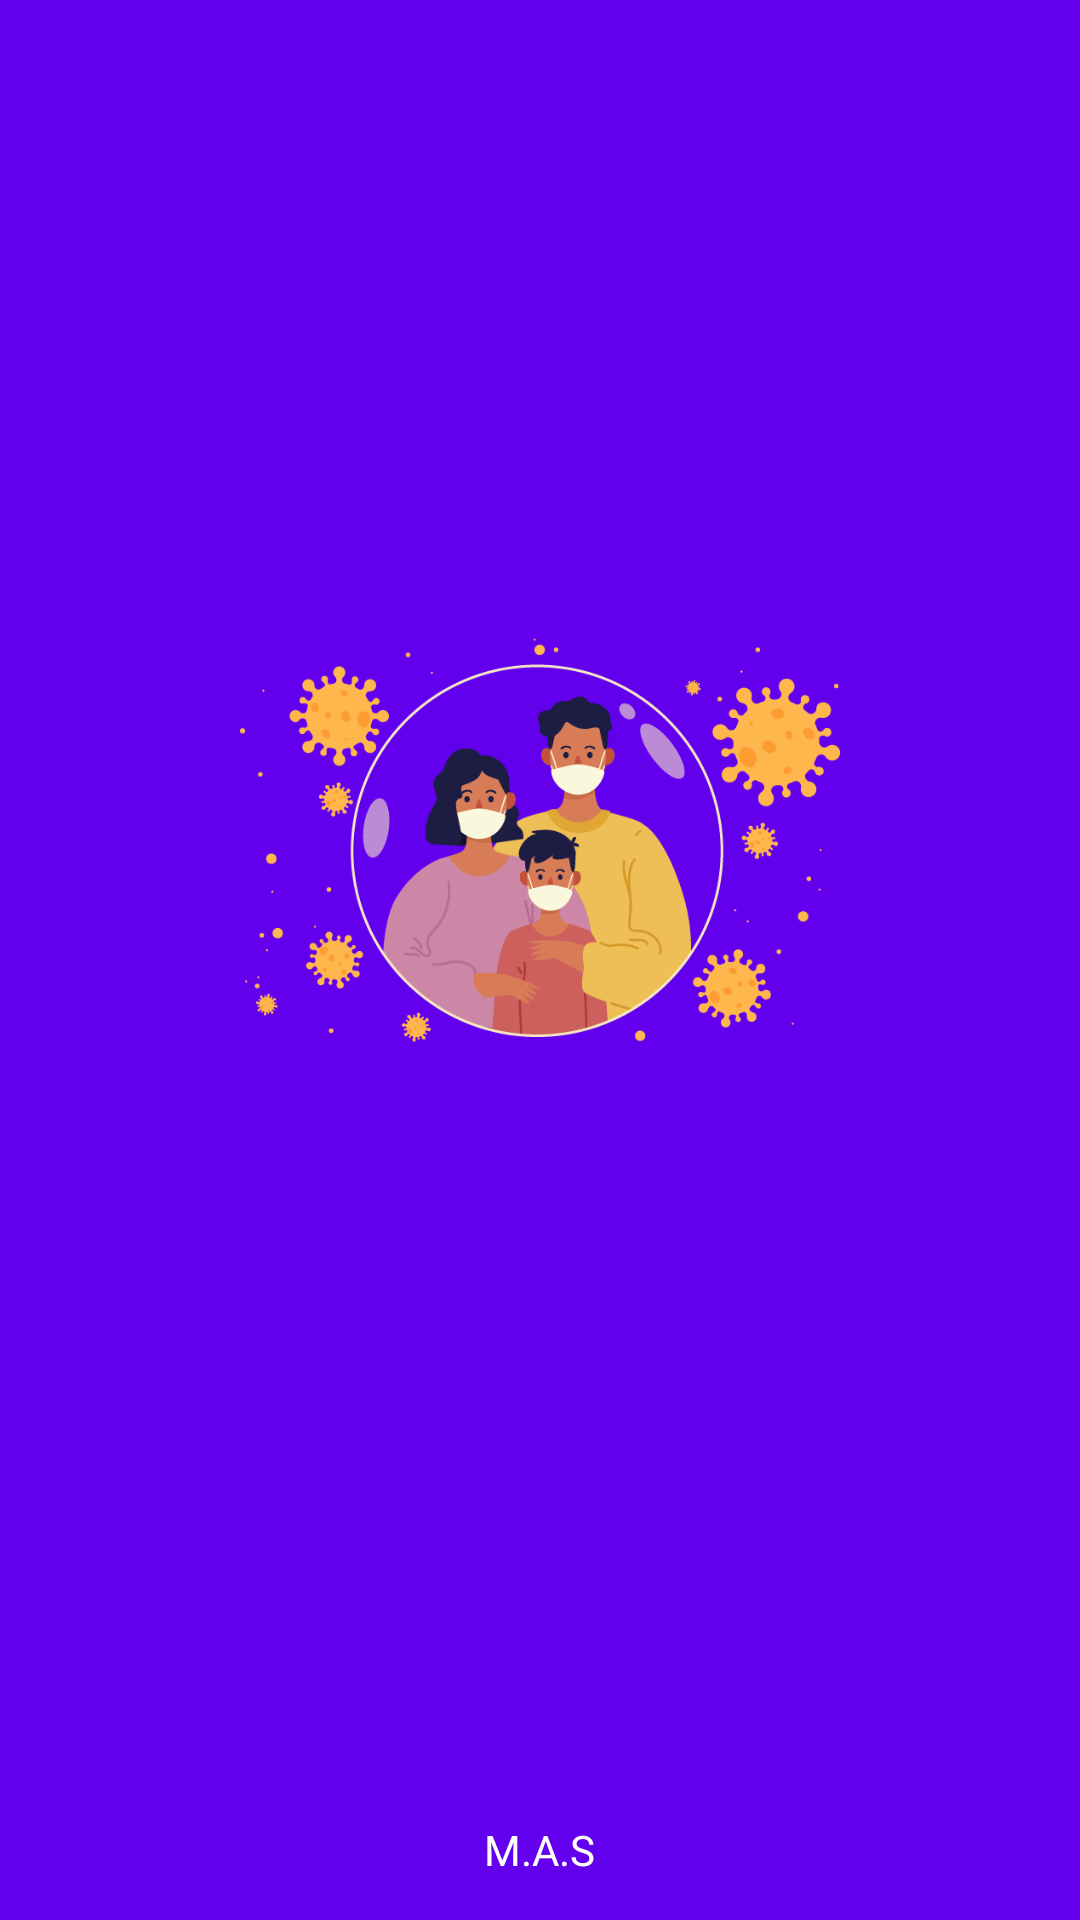

This screen was rendered from an Android layout file. Write that file and the resources it references.
<!-- AndroidManifest.xml: application theme AppTheme -->
<!-- res/layout/activity_main.xml -->
<?xml version="1.0" encoding="utf-8"?>
<RelativeLayout xmlns:android="http://schemas.android.com/apk/res/android"
    xmlns:app="http://schemas.android.com/apk/res-auto"
    xmlns:tools="http://schemas.android.com/tools"
    android:layout_width="match_parent"
    android:layout_height="match_parent"
    tools:context=".activity.MainActivity"
    android:fitsSystemWindows="true"
    android:background="@color/colorPrimary">

    <ImageView
        android:id="@+id/imageView1"
        android:layout_width="200dp"
        android:layout_height="200dp"
        android:layout_alignParentTop="true"
        android:layout_centerHorizontal="true"
        android:layout_centerVertical="true"
        android:layout_marginTop="180dp"
        app:srcCompat="@drawable/logo_pandemi" />

    <TextView
        android:id="@+id/textView2"
        android:layout_width="wrap_content"
        android:layout_height="wrap_content"
        android:layout_alignParentBottom="true"
        android:layout_centerHorizontal="true"
        android:layout_marginBottom="14dp"
        android:text="M.A.S"
        android:textAlignment="center"
        android:textColor="#fff" />

</RelativeLayout>
<!-- resources referenced by this layout -->
<resources>
  <!-- drawable logo_pandemi: png bitmap (drawable, 57937 bytes) -->
  <style name="AppTheme" parent="Theme.AppCompat.Light.NoActionBar">
          
          <item name="colorPrimary">@color/colorPrimary</item>
          <item name="colorPrimaryDark">@color/colorPrimaryDark</item>
          <item name="colorAccent">@color/colorAccent</item>
      </style>
  <!-- not gathered from this repository: default colours our renderer supplied (Android Studio template values) -->
  <color name="colorPrimary">#FF6200EE</color>
  <color name="colorPrimaryDark">#FF3700B3</color>
  <color name="colorAccent">#FF03DAC5</color>
</resources>
